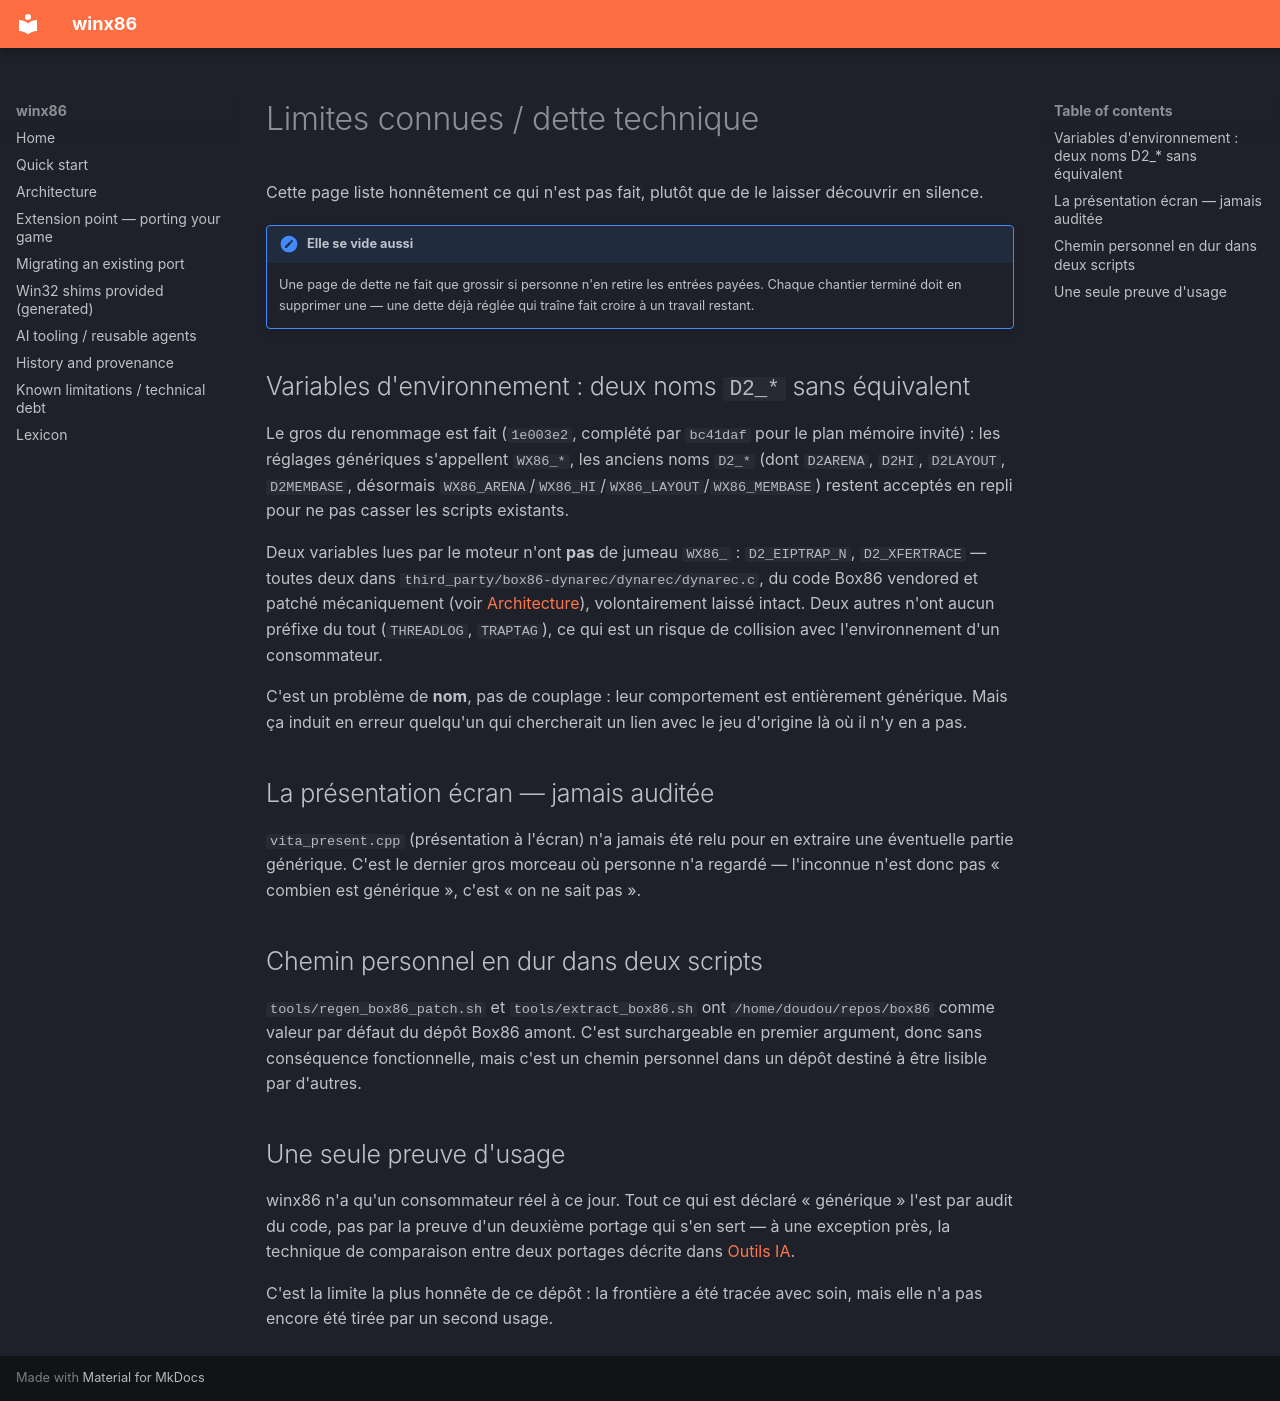

repository: Franckrst/WinVita · page: dette.fr/index.html · generator: mkdocs

# Limites connues / dette technique

Cette page liste honnêtement ce qui n'est pas fait, plutôt que de le laisser
découvrir en silence.

!!! note "Elle se vide aussi"
    Une page de dette ne fait que grossir si personne n'en retire les entrées
    payées. Chaque chantier terminé doit en supprimer une — une dette déjà réglée
    qui traîne fait croire à un travail restant.

## Variables d'environnement : deux noms `D2_*` sans équivalent

Le gros du renommage est fait (`1e003e2`, complété par `bc41daf` pour le plan
mémoire invité) : les réglages génériques s'appellent `WX86_*`, les anciens
noms `D2_*` (dont `D2ARENA`, `D2HI`, `D2LAYOUT`, `D2MEMBASE`, désormais
`WX86_ARENA`/`WX86_HI`/`WX86_LAYOUT`/`WX86_MEMBASE`) restent acceptés en
repli pour ne pas casser les scripts existants.

Deux variables lues par le moteur n'ont **pas** de jumeau `WX86_` :
`D2_EIPTRAP_N`, `D2_XFERTRACE` — toutes deux dans
`third_party/box86-dynarec/dynarec/dynarec.c`, du code Box86 vendored et
patché mécaniquement (voir [Architecture](architecture.md)), volontairement
laissé intact. Deux autres n'ont aucun préfixe du tout (`THREADLOG`,
`TRAPTAG`), ce qui est un risque de collision avec l'environnement d'un
consommateur.

C'est un problème de **nom**, pas de couplage : leur comportement est
entièrement générique. Mais ça induit en erreur quelqu'un qui chercherait un
lien avec le jeu d'origine là où il n'y en a pas.

## La présentation écran — jamais auditée

`vita_present.cpp` (présentation à l'écran) n'a jamais été relu pour en extraire
une éventuelle partie générique. C'est le dernier gros morceau où personne n'a
regardé — l'inconnue n'est donc pas « combien est générique », c'est « on ne
sait pas ».

## Chemin personnel en dur dans deux scripts

`tools/regen_box86_patch.sh` et `tools/extract_box86.sh` ont
`/home/doudou/repos/box86` comme valeur par défaut du dépôt Box86 amont. C'est
surchargeable en premier argument, donc sans conséquence fonctionnelle, mais
c'est un chemin personnel dans un dépôt destiné à être lisible par d'autres.

## Une seule preuve d'usage

winx86 n'a qu'un consommateur réel à ce jour. Tout ce qui est déclaré
« générique » l'est par audit du code, pas par la preuve d'un deuxième portage
qui s'en sert — à une exception près, la technique de comparaison entre deux
portages décrite dans [Outils IA](outils-ia.md).

C'est la limite la plus honnête de ce dépôt : la frontière a été tracée avec
soin, mais elle n'a pas encore été tirée par un second usage.
